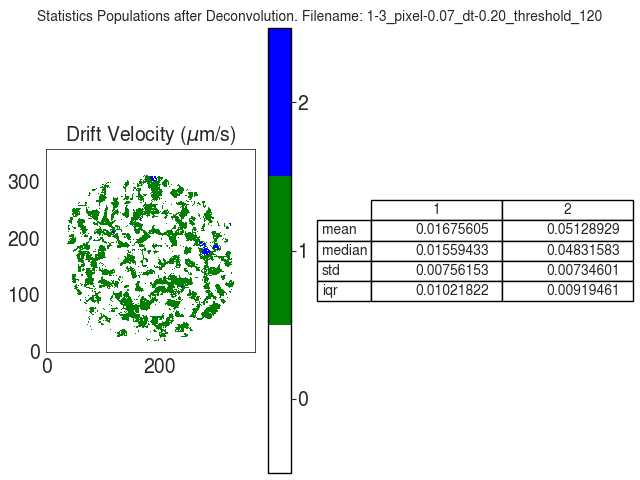

The file beside this chart, header and first rows:
V
, 1, 2
mean, 0.01676, 0.05129
median, 0.01559, 0.04832
std, 0.007562, 0.007346
iqr, 0.01022, 0.009195
